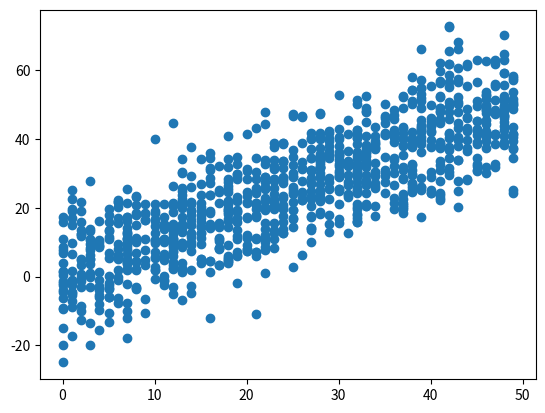

Write the Python code that produced this figure.
import numpy as np
import matplotlib.pyplot as plt

np.random.seed(1)

# 1000 numeros aleatorios entre 0 y 50
x = np.random.randint(0, 50, 1000)

# Correlación positiva con algo de ruido:
y = x + np.random.normal(0, 10, 1000)


# Se calcula la correlación entre las dos variables:
c = np.corrcoef(x, y)
print("Correlacion", c)

plt.scatter(x, y)
plt.show()
